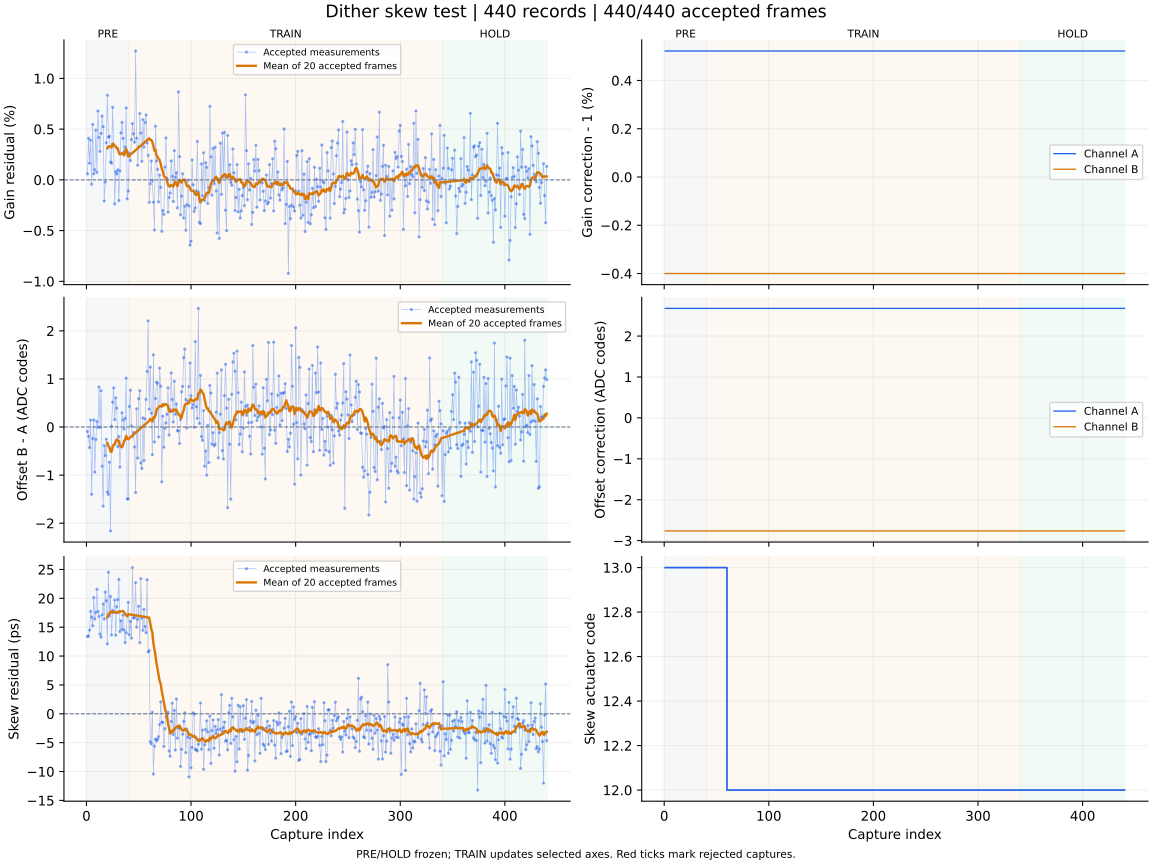

The data file committed next to this chart (first rows):
capture, iteration, status, gain_error_ppm, offset_error_codes, skew_error_ps, gain_corr_a, gain_corr_b, offset_a_codes, offset_b_codes, actuator_code, skew_action, skew_step_codes, batch_used, batch_frames, batch_skew_ps, clipped_samples, n0, rotation, alignment_margin, phase, attempt
1, 700, ok, 601.0, -0.091, 13.4, 1.005, 0.996, 2.676, -2.763, 13, none, 0, 0, 0, , 0, -1, 0, 1028, pre, 0
2, 701, ok, 4091, -0.193, 13.46, 1.005, 0.996, 2.676, -2.763, 13, none, 0, 0, 0, , 0, -1, 0, 1018, pre, 1
3, 702, ok, 1638, -0.427, 14.51, 1.005, 0.996, 2.676, -2.763, 13, none, 0, 0, 0, , 0, -1, 0, 1028, pre, 2
4, 703, ok, 3906, 0.144, 17.74, 1.005, 0.996, 2.676, -2.763, 13, none, 0, 0, 0, , 0, -1, 0, 950.7, pre, 3
5, 704, ok, -426.0, -1.399, 16.73, 1.005, 0.996, 2.676, -2.763, 13, none, 0, 0, 0, , 0, -1, 0, 991, pre, 4
6, 705, ok, 5462, -0.241, 15.25, 1.005, 0.996, 2.676, -2.763, 13, none, 0, 0, 0, , 0, -1, 0, 971.6, pre, 5
7, 706, ok, 593.0, 0.146, 20.14, 1.005, 0.996, 2.676, -2.763, 13, none, 0, 0, 0, , 0, -1, 0, 973.2, pre, 6
8, 707, ok, 1000, -0.939, 16.42, 1.005, 0.996, 2.676, -2.763, 13, none, 0, 0, 0, , 0, -1, 0, 964.3, pre, 7
9, 708, ok, 4893, -0.257, 17.55, 1.005, 0.996, 2.676, -2.763, 13, none, 0, 0, 0, , 0, -1, 0, 996, pre, 8
10, 709, ok, 738.0, 0.116, 21.57, 1.005, 0.996, 2.676, -2.763, 13, none, 0, 0, 0, , 0, -1, 0, 949.5, pre, 9
11, 710, ok, 6791, -0.004, 17.72, 1.005, 0.996, 2.676, -2.763, 13, none, 0, 0, 0, , 0, -1, 0, 854.6, pre, 10
12, 711, ok, 4171, 0.832, 16.85, 1.005, 0.996, 2.676, -2.763, 13, none, 0, 0, 0, , 0, -1, 0, 872.6, pre, 11
13, 712, ok, 2810, -0.007, 13.8, 1.005, 0.996, 2.676, -2.763, 13, none, 0, 0, 0, , 0, -1, 0, 974.4, pre, 12
14, 713, ok, 4582, 0.755, 13.28, 1.005, 0.996, 2.676, -2.763, 13, none, 0, 0, 0, , 0, -1, 0, 963.1, pre, 13
15, 714, ok, 6286, -0.814, 17.14, 1.005, 0.996, 2.676, -2.763, 13, none, 0, 0, 0, , 0, -1, 0, 921.5, pre, 14
16, 715, ok, 5245, -1.644, 19.04, 1.005, 0.996, 2.676, -2.763, 13, none, 0, 0, 0, , 0, -1, 0, 982.1, pre, 15
17, 716, ok, -2082, -0.39, 16.41, 1.005, 0.996, 2.676, -2.763, 13, none, 0, 0, 0, , 0, -1, 0, 905.8, pre, 16
18, 717, ok, -220.0, -0.595, 21.09, 1.005, 0.996, 2.676, -2.763, 13, none, 0, 0, 0, , 0, -1, 0, 843.1, pre, 17
19, 718, ok, 3674, -0.254, 19.57, 1.005, 0.996, 2.676, -2.763, 13, none, 0, 0, 0, , 0, -1, 0, 1021, pre, 18
20, 719, ok, 8340, -1.35, 12.11, 1.005, 0.996, 2.676, -2.763, 13, measure-only, 0, 20, 20, 16.69, 0, -1, 0, 982, pre, 19
21, 720, ok, 4196, -1.403, 24.52, 1.005, 0.996, 2.676, -2.763, 13, none, 0, 0, 0, , 0, -1, 0, 931.3, pre, 20
22, 721, ok, 4305, -0.732, 16.98, 1.005, 0.996, 2.676, -2.763, 13, none, 0, 0, 0, , 0, -1, 0, 858.2, pre, 21
23, 722, ok, 1747, -2.16, 20.33, 1.005, 0.996, 2.676, -2.763, 13, none, 0, 0, 0, , 0, -1, 0, 1022, pre, 22
24, 723, ok, 1654, 0.012, 13.66, 1.005, 0.996, 2.676, -2.763, 13, none, 0, 0, 0, , 0, -1, 0, 985.7, pre, 23
25, 724, ok, 7151, 0.515, 17.9, 1.005, 0.996, 2.676, -2.763, 13, none, 0, 0, 0, , 0, -1, 0, 1029, pre, 24
26, 725, ok, 3490, 0.814, 17.58, 1.005, 0.996, 2.676, -2.763, 13, none, 0, 0, 0, , 0, -1, 0, 1096, pre, 25
27, 726, ok, -2358, 0.154, 19.71, 1.005, 0.996, 2.676, -2.763, 13, none, 0, 0, 0, , 0, -1, 0, 1017, pre, 26
28, 727, ok, 813.0, 0.607, 13.62, 1.005, 0.996, 2.676, -2.763, 13, none, 0, 0, 0, , 0, -1, 0, 1079, pre, 27
29, 728, ok, 578.0, 0.393, 18.56, 1.005, 0.996, 2.676, -2.763, 13, none, 0, 0, 0, , 0, -1, 0, 954.7, pre, 28
30, 729, ok, 994.0, -0.406, 19.79, 1.005, 0.996, 2.676, -2.763, 13, none, 0, 0, 0, , 0, -1, 0, 886.3, pre, 29
31, 730, ok, -2038, -0.198, 23.28, 1.005, 0.996, 2.676, -2.763, 13, none, 0, 0, 0, , 0, -1, 0, 942.9, pre, 30
32, 731, ok, 881.0, -0.832, 14.25, 1.005, 0.996, 2.676, -2.763, 13, none, 0, 0, 0, , 0, -1, 0, 972, pre, 31
33, 732, ok, 4636, -0.408, 16.12, 1.005, 0.996, 2.676, -2.763, 13, none, 0, 0, 0, , 0, -1, 0, 953.4, pre, 32
34, 733, ok, 5654, 0.295, 14.61, 1.005, 0.996, 2.676, -2.763, 13, none, 0, 0, 0, , 0, -1, 0, 993.4, pre, 33
35, 734, ok, 4084, 0.146, 17.11, 1.005, 0.996, 2.676, -2.763, 13, none, 0, 0, 0, , 0, -1, 0, 925.9, pre, 34
36, 735, ok, 2787, -0.042, 14.52, 1.005, 0.996, 2.676, -2.763, 13, none, 0, 0, 0, , 0, -1, 0, 1004, pre, 35
37, 736, ok, 3223, 0.181, 12.35, 1.005, 0.996, 2.676, -2.763, 13, none, 0, 0, 0, , 0, -1, 0, 1004, pre, 36
38, 737, ok, 7094, 1.016, 14.05, 1.005, 0.996, 2.676, -2.763, 13, none, 0, 0, 0, , 0, -1, 0, 882.3, pre, 37
39, 738, ok, -1872, -1.495, 16.98, 1.005, 0.996, 2.676, -2.763, 13, none, 0, 0, 0, , 0, -1, 0, 917.8, pre, 38
40, 739, ok, -1101, -1.498, 19.3, 1.005, 0.996, 2.676, -2.763, 13, measure-only, 0, 20, 20, 17.26, 0, -1, 0, 974.4, pre, 39
41, 740, ok, 2648, 0.427, 13.7, 1.005, 0.996, 2.676, -2.763, 13, none, 0, 0, 0, , 0, -1, 0, 1035, train, 0
42, 741, ok, 1899, 0.766, 16.02, 1.005, 0.996, 2.676, -2.763, 13, none, 0, 0, 0, , 0, -1, 0, 1054, train, 1
43, 742, ok, 3967, 0.022, 13.11, 1.005, 0.996, 2.676, -2.763, 13, none, 0, 0, 0, , 0, -1, 0, 944.2, train, 2
44, 743, ok, 5548, -0.186, 25.33, 1.005, 0.996, 2.676, -2.763, 13, none, 0, 0, 0, , 0, -1, 0, 968, train, 3
45, 744, ok, 4538, -0.112, 16.6, 1.005, 0.996, 2.676, -2.763, 13, none, 0, 0, 0, , 0, -1, 0, 944.6, train, 4
46, 745, ok, 3710, -0.414, 16.66, 1.005, 0.996, 2.676, -2.763, 13, none, 0, 0, 0, , 0, -1, 0, 1060, train, 5
47, 746, ok, 12701, -1.363, 22.73, 1.005, 0.996, 2.676, -2.763, 13, none, 0, 0, 0, , 0, -1, 0, 992, train, 6
48, 747, ok, 4107, 0.379, 15.0, 1.005, 0.996, 2.676, -2.763, 13, none, 0, 0, 0, , 0, -1, 0, 982.6, train, 7
49, 748, ok, 1437, -0.646, 16.38, 1.005, 0.996, 2.676, -2.763, 13, none, 0, 0, 0, , 0, -1, 0, 963.8, train, 8
50, 749, ok, 3235, 0.59, 18.63, 1.005, 0.996, 2.676, -2.763, 13, none, 0, 0, 0, , 0, -1, 0, 950, train, 9
51, 750, ok, 6554, 0.754, 12.32, 1.005, 0.996, 2.676, -2.763, 13, none, 0, 0, 0, , 0, -1, 0, 959.3, train, 10
52, 751, ok, 4613, -0.746, 23.41, 1.005, 0.996, 2.676, -2.763, 13, none, 0, 0, 0, , 0, -1, 0, 1034, train, 11
53, 752, ok, 1828, -0.861, 16.59, 1.005, 0.996, 2.676, -2.763, 13, none, 0, 0, 0, , 0, -1, 0, 855.6, train, 12
54, 753, ok, 5936, 0.19, 14.47, 1.005, 0.996, 2.676, -2.763, 13, none, 0, 0, 0, , 0, -1, 0, 1038, train, 13
55, 754, ok, 3240, -0.697, 18.1, 1.005, 0.996, 2.676, -2.763, 13, none, 0, 0, 0, , 0, -1, 0, 865.5, train, 14
56, 755, ok, 5653, 0.169, 15.11, 1.005, 0.996, 2.676, -2.763, 13, none, 0, 0, 0, , 0, -1, 0, 1011, train, 15
57, 756, ok, 6405, 0.573, 14.05, 1.005, 0.996, 2.676, -2.763, 13, none, 0, 0, 0, , 0, -1, 0, 1100, train, 16
58, 757, ok, 3638, 1.156, 23.23, 1.005, 0.996, 2.676, -2.763, 13, none, 0, 0, 0, , 0, -1, 0, 981.4, train, 17
59, 758, ok, 2416, 2.207, 10.71, 1.005, 0.996, 2.676, -2.763, 13, none, 0, 0, 0, , 0, -1, 0, 975.6, train, 18
60, 759, ok, -2219, 0.371, 10.95, 1.005, 0.996, 2.676, -2.763, 12, move:OK, -1, 20, 20, 16.66, 0, -1, 0, 998.7, train, 19
... 380 more rows
